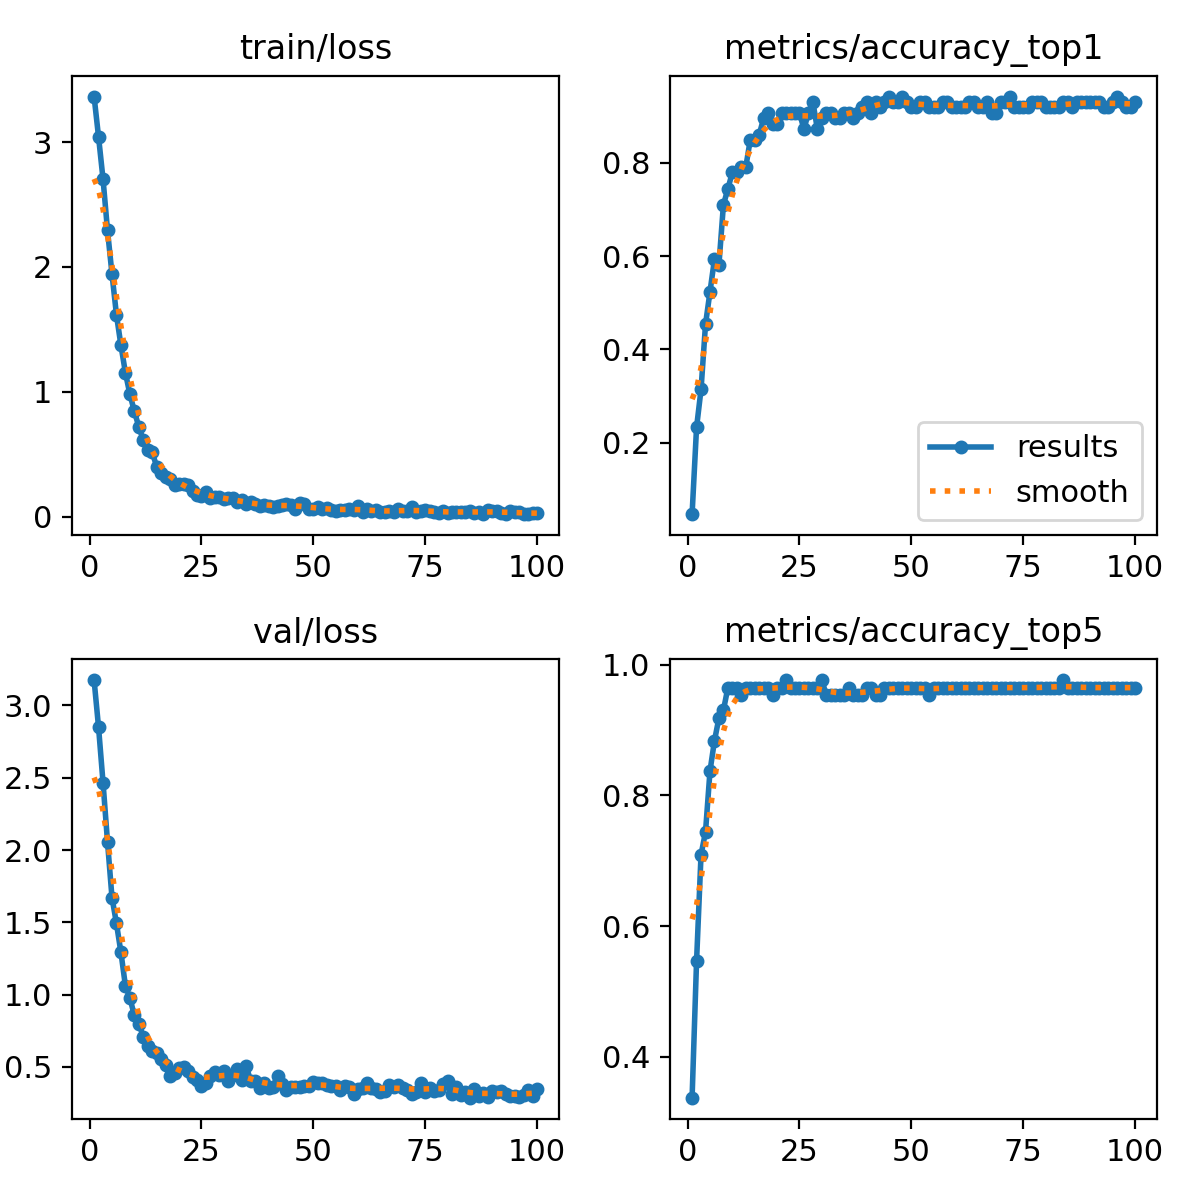

Source data for this figure (header and first rows):
epoch, time, train/loss, metrics/accuracy_top1, metrics/accuracy_top5, val/loss, lr/pg0, lr/pg1, lr/pg2
1, 4.724, 3.366, 0.04651, 0.3372, 3.176, 0.0001084, 0.0001084, 0.0001084
2, 8.501, 3.042, 0.2326, 0.5465, 2.848, 0.0002172, 0.0002172, 0.0002172
3, 12.26, 2.703, 0.314, 0.7093, 2.466, 0.0003239, 0.0003239, 0.0003239
4, 15.96, 2.293, 0.4535, 0.7442, 2.056, 0.0003231, 0.0003231, 0.0003231
5, 19.59, 1.944, 0.5233, 0.8372, 1.671, 0.0003198, 0.0003198, 0.0003198
6, 23.27, 1.616, 0.593, 0.8837, 1.492, 0.0003165, 0.0003165, 0.0003165
7, 26.92, 1.372, 0.5814, 0.9186, 1.292, 0.0003132, 0.0003132, 0.0003132
8, 30.61, 1.153, 0.7093, 0.9302, 1.061, 0.0003099, 0.0003099, 0.0003099
9, 34.28, 0.9805, 0.7442, 0.9651, 0.9771, 0.0003066, 0.0003066, 0.0003066
10, 37.97, 0.844, 0.7791, 0.9651, 0.856, 0.0003033, 0.0003033, 0.0003033
11, 41.62, 0.719, 0.7791, 0.9651, 0.7981, 0.0003, 0.0003, 0.0003
12, 45.31, 0.6117, 0.7907, 0.9535, 0.7099, 0.0002967, 0.0002967, 0.0002967
13, 49.05, 0.5312, 0.7907, 0.9651, 0.6428, 0.0002934, 0.0002934, 0.0002934
14, 52.75, 0.5137, 0.8488, 0.9651, 0.6079, 0.0002901, 0.0002901, 0.0002901
15, 56.45, 0.3995, 0.8488, 0.9651, 0.5951, 0.0002868, 0.0002868, 0.0002868
16, 60.15, 0.3453, 0.8605, 0.9651, 0.5516, 0.0002835, 0.0002835, 0.0002835
17, 63.85, 0.3208, 0.8953, 0.9651, 0.5133, 0.0002803, 0.0002803, 0.0002803
18, 67.62, 0.2978, 0.907, 0.9651, 0.434, 0.000277, 0.000277, 0.000277
19, 71.36, 0.2515, 0.8837, 0.9535, 0.4586, 0.0002737, 0.0002737, 0.0002737
20, 75.11, 0.2627, 0.8837, 0.9651, 0.4949, 0.0002704, 0.0002704, 0.0002704
21, 78.91, 0.2629, 0.907, 0.9651, 0.4971, 0.0002671, 0.0002671, 0.0002671
22, 82.65, 0.2542, 0.907, 0.9767, 0.4722, 0.0002638, 0.0002638, 0.0002638
23, 86.4, 0.2055, 0.907, 0.9651, 0.4327, 0.0002605, 0.0002605, 0.0002605
24, 90.16, 0.1732, 0.907, 0.9651, 0.4082, 0.0002572, 0.0002572, 0.0002572
25, 93.91, 0.1637, 0.907, 0.9651, 0.3702, 0.0002539, 0.0002539, 0.0002539
26, 97.67, 0.1931, 0.8721, 0.9651, 0.3853, 0.0002506, 0.0002506, 0.0002506
27, 101.5, 0.1476, 0.907, 0.9651, 0.4381, 0.0002473, 0.0002473, 0.0002473
28, 105.3, 0.1546, 0.9302, 0.9651, 0.4645, 0.000244, 0.000244, 0.000244
29, 109, 0.1561, 0.8721, 0.9651, 0.4454, 0.0002407, 0.0002407, 0.0002407
30, 112.8, 0.1375, 0.8953, 0.9767, 0.4734, 0.0002374, 0.0002374, 0.0002374
31, 116.7, 0.1462, 0.907, 0.9535, 0.4059, 0.0002341, 0.0002341, 0.0002341
32, 120.5, 0.1499, 0.907, 0.9535, 0.4432, 0.0002308, 0.0002308, 0.0002308
33, 124.4, 0.1183, 0.8953, 0.9535, 0.4875, 0.0002275, 0.0002275, 0.0002275
34, 128.3, 0.1295, 0.8953, 0.9535, 0.4102, 0.0002242, 0.0002242, 0.0002242
35, 132.1, 0.1023, 0.907, 0.9535, 0.5051, 0.0002209, 0.0002209, 0.0002209
36, 135.9, 0.1207, 0.907, 0.9651, 0.4034, 0.0002176, 0.0002176, 0.0002176
37, 139.8, 0.1013, 0.8953, 0.9535, 0.4022, 0.0002143, 0.0002143, 0.0002143
38, 143.6, 0.08169, 0.907, 0.9535, 0.354, 0.000211, 0.000211, 0.000211
39, 147.3, 0.09326, 0.9186, 0.9535, 0.3869, 0.0002077, 0.0002077, 0.0002077
40, 151, 0.08668, 0.9302, 0.9651, 0.3528, 0.0002044, 0.0002044, 0.0002044
41, 154.6, 0.08025, 0.907, 0.9651, 0.3629, 0.0002011, 0.0002011, 0.0002011
42, 158.3, 0.08211, 0.9302, 0.9535, 0.4368, 0.0001978, 0.0001978, 0.0001978
43, 162, 0.09466, 0.9186, 0.9535, 0.3841, 0.0001945, 0.0001945, 0.0001945
44, 165.7, 0.1005, 0.9302, 0.9651, 0.3411, 0.0001912, 0.0001912, 0.0001912
45, 169.4, 0.09515, 0.9419, 0.9651, 0.363, 0.0001879, 0.0001879, 0.0001879
46, 173.1, 0.06359, 0.9302, 0.9651, 0.363, 0.0001846, 0.0001846, 0.0001846
47, 176.8, 0.1063, 0.9302, 0.9651, 0.3643, 0.0001814, 0.0001814, 0.0001814
48, 180.4, 0.09694, 0.9419, 0.9651, 0.366, 0.0001781, 0.0001781, 0.0001781
49, 184.2, 0.06058, 0.9302, 0.9651, 0.3661, 0.0001748, 0.0001748, 0.0001748
50, 188, 0.05809, 0.9186, 0.9651, 0.3965, 0.0001715, 0.0001715, 0.0001715
51, 191.7, 0.07642, 0.9186, 0.9651, 0.3882, 0.0001682, 0.0001682, 0.0001682
52, 195.4, 0.0611, 0.9302, 0.9651, 0.391, 0.0001649, 0.0001649, 0.0001649
53, 199.2, 0.06906, 0.9302, 0.9651, 0.3762, 0.0001616, 0.0001616, 0.0001616
54, 202.9, 0.05369, 0.9186, 0.9535, 0.3649, 0.0001583, 0.0001583, 0.0001583
55, 206.6, 0.04285, 0.9186, 0.9651, 0.3652, 0.000155, 0.000155, 0.000155
56, 210.4, 0.04934, 0.9186, 0.9651, 0.3405, 0.0001517, 0.0001517, 0.0001517
57, 214.2, 0.05642, 0.9302, 0.9651, 0.3693, 0.0001484, 0.0001484, 0.0001484
58, 217.9, 0.06339, 0.9302, 0.9651, 0.3604, 0.0001451, 0.0001451, 0.0001451
59, 221.7, 0.05445, 0.9186, 0.9651, 0.3096, 0.0001418, 0.0001418, 0.0001418
60, 225.4, 0.08842, 0.9186, 0.9651, 0.3464, 0.0001385, 0.0001385, 0.0001385
... 40 more rows
